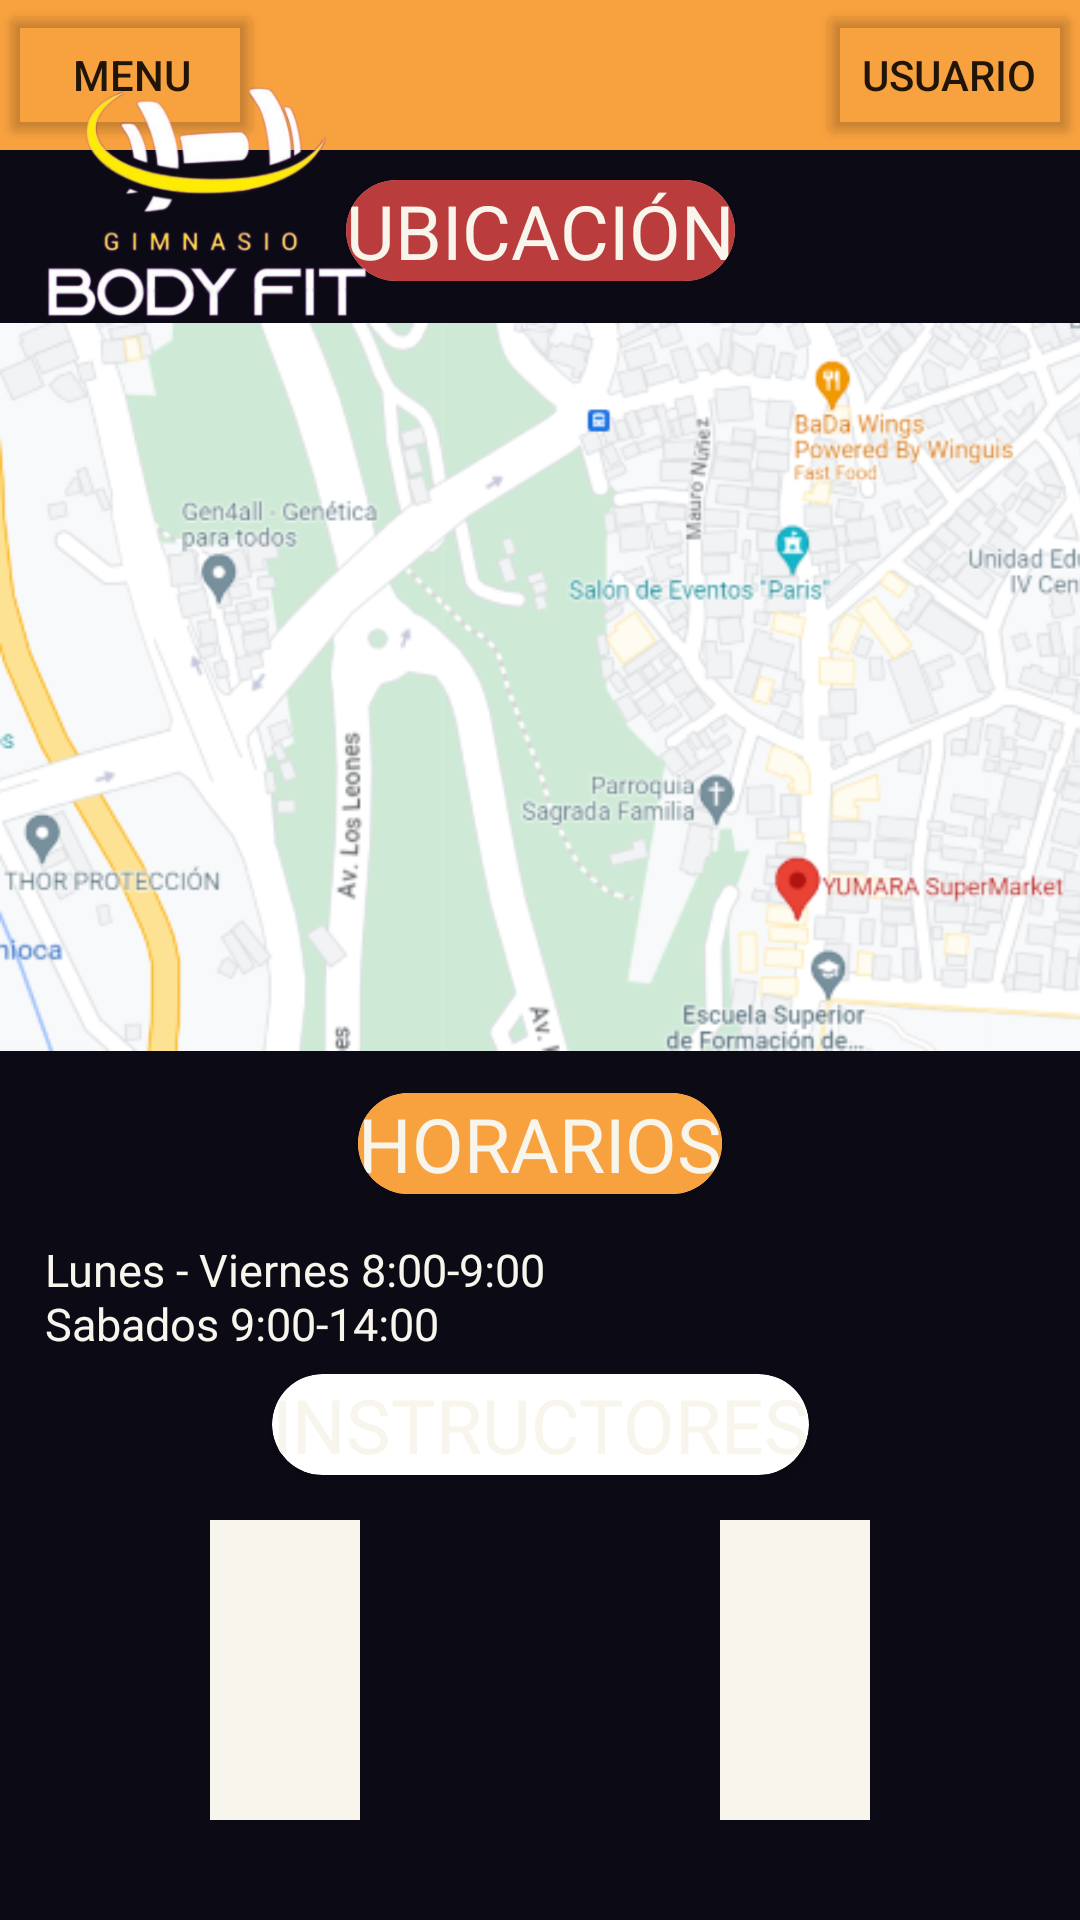

This screen was rendered from an Android layout file. Write that file and the resources it references.
<!-- AndroidManifest.xml: application theme Theme.LosCulisueltos -->
<!-- res/layout/activity_acerca_de.xml -->
<?xml version="1.0" encoding="utf-8"?>
<androidx.constraintlayout.widget.ConstraintLayout xmlns:android="http://schemas.android.com/apk/res/android"
    xmlns:app="http://schemas.android.com/apk/res-auto"
    xmlns:tools="http://schemas.android.com/tools"
    android:layout_width="match_parent"
    android:layout_height="match_parent"
    android:background="@color/azul_marino"
    tools:context=".AcercaDeActivity">

    <androidx.constraintlayout.widget.ConstraintLayout
        android:id="@+id/menu_barra"
        android:layout_width="match_parent"
        android:layout_height="50dp"
        android:background="@color/naranja"
        tools:ignore="MissingConstraints">

        <Button
            android:id="@+id/button_menu"
            android:layout_width="wrap_content"
            android:layout_height="match_parent"
            android:backgroundTint="@android:color/transparent"
            android:paddingTop="10dp"
            android:text="Menu"
            app:layout_constraintBottom_toBottomOf="parent"
            app:layout_constraintLeft_toLeftOf="parent"
            app:layout_constraintTop_toTopOf="parent" />

        <Button
            android:id="@+id/button_user"
            android:layout_width="wrap_content"
            android:layout_height="match_parent"
            android:backgroundTint="@android:color/transparent"
            android:text="Usuario"
            app:layout_constraintBottom_toBottomOf="parent"
            app:layout_constraintRight_toRightOf="parent"
            app:layout_constraintTop_toTopOf="parent" />

    </androidx.constraintlayout.widget.ConstraintLayout>

    <androidx.constraintlayout.widget.ConstraintLayout
        android:id="@+id/constraintLayout"
        android:layout_width="wrap_content"
        android:layout_height="wrap_content"
        android:orientation="horizontal"
        app:layout_constraintLeft_toLeftOf="parent"
        app:layout_constraintRight_toRightOf="parent"
        app:layout_constraintTop_toBottomOf="@+id/menu_barra">

        <androidx.cardview.widget.CardView
            android:id="@+id/ubicacion"
            android:layout_width="wrap_content"
            android:layout_height="wrap_content"
            app:cardCornerRadius="11500dp"
            android:layout_marginTop="10dp"
            app:layout_constraintLeft_toLeftOf="parent"
            app:layout_constraintRight_toRightOf="parent"
            app:layout_constraintTop_toTopOf="parent">

            <TextView
                android:layout_width="wrap_content"
                android:layout_height="wrap_content"
                android:background="@color/rojo"
                android:gravity="center"
                android:text="UBICACIÓN"
                android:textColor="@color/white"
                android:textSize="25dp" />

        </androidx.cardview.widget.CardView>

        <ImageView
            android:id="@+id/imageView2"
            android:layout_width="400dp"
            android:layout_height="300dp"
            android:layout_marginTop="-15dp"
            android:src="@drawable/ubicacion"
            app:layout_constraintTop_toBottomOf="@id/ubicacion"
            tools:ignore="MissingConstraints">

        </ImageView>
        <androidx.cardview.widget.CardView
            android:id="@+id/horarios"
            android:layout_width="wrap_content"
            android:layout_height="wrap_content"
            app:cardCornerRadius="11500dp"
            android:layout_marginTop="-15dp"
            app:layout_constraintLeft_toLeftOf="parent"
            app:layout_constraintRight_toRightOf="parent"
            app:layout_constraintTop_toBottomOf="@id/imageView2">

            <TextView
                android:layout_width="wrap_content"
                android:layout_height="wrap_content"
                android:background="@color/naranja"
                android:gravity="center"
                android:text="HORARIOS"
                android:textColor="@color/white"
                android:textSize="25dp" />

        </androidx.cardview.widget.CardView>
        <TextView
            android:layout_width="wrap_content"
            android:layout_height="wrap_content"
            android:gravity="center"
            android:text="Lunes - Viernes 8:00-9:00"
            android:textColor="@color/white"
            android:textSize="15dp"
            android:layout_marginTop="15dp"
            android:layout_marginLeft="15dp"
            app:layout_constraintLeft_toLeftOf="parent"
            app:layout_constraintTop_toBottomOf="@id/horarios"/>
        <TextView
            android:layout_width="wrap_content"
            android:layout_height="wrap_content"
            android:gravity="center"
            android:text="Sabados 9:00-14:00"
            android:textColor="@color/white"
            android:textSize="15dp"
            android:layout_marginTop="33dp"
            android:layout_marginLeft="15dp"
            app:layout_constraintLeft_toLeftOf="parent"
            app:layout_constraintTop_toBottomOf="@id/horarios"/>

        <androidx.cardview.widget.CardView
            android:id="@+id/instructores"
            android:layout_width="wrap_content"
            android:layout_height="wrap_content"
            app:cardCornerRadius="11500dp"
            android:layout_marginTop="60dp"
            app:layout_constraintLeft_toLeftOf="parent"
            app:layout_constraintRight_toRightOf="parent"
            app:layout_constraintTop_toBottomOf="@id/horarios">

            <TextView
                android:layout_width="wrap_content"
                android:layout_height="wrap_content"
                android:background="@color/cian_oscuro"
                android:gravity="center"
                android:text="INSTRUCTORES"
                android:textColor="@color/white"
                android:textSize="25dp" />

        </androidx.cardview.widget.CardView>

        <ImageView
            android:layout_width="50dp"
            android:layout_height="100dp"
            android:background="@color/white"
            android:layout_marginTop="15dp"
            android:layout_marginLeft="70dp"
            app:layout_constraintLeft_toLeftOf="parent"
            app:layout_constraintTop_toBottomOf="@+id/instructores">
        </ImageView>
        <ImageView
            android:layout_width="50dp"
            android:layout_height="100dp"
            android:background="@color/white"
            android:layout_marginTop="15dp"
            android:layout_marginRight="70dp"
            app:layout_constraintRight_toRightOf="parent"
            app:layout_constraintTop_toBottomOf="@+id/instructores">
        </ImageView>


    </androidx.constraintlayout.widget.ConstraintLayout>

    <ImageView
        android:layout_width="140dp"
        android:layout_height="140dp"
        android:src="@drawable/gym_logo"
        tools:layout_editor_absoluteX="136dp"
        tools:layout_editor_absoluteY="591dp"
        tools:ignore="MissingConstraints">
    </ImageView>

</androidx.constraintlayout.widget.ConstraintLayout>
<!-- resources referenced by this layout -->
<resources>
  <color name="azul_marino">#0C0A15</color>
  <color name="naranja">#F8A13F</color>
  <color name="rojo">#BA3C3D</color>
  <color name="white">#F7F5EC</color>
  <!-- drawable gym_logo: png bitmap (drawable, 91054 bytes) -->
  <!-- drawable ubicacion: png bitmap (drawable, 146784 bytes) -->
  <style name="Theme.LosCulisueltos" parent="Base.Theme.LosCulisueltos" />
  <style name="Base.Theme.LosCulisueltos" parent="Theme.AppCompat.Light.NoActionBar">
          
          
      </style>
</resources>
